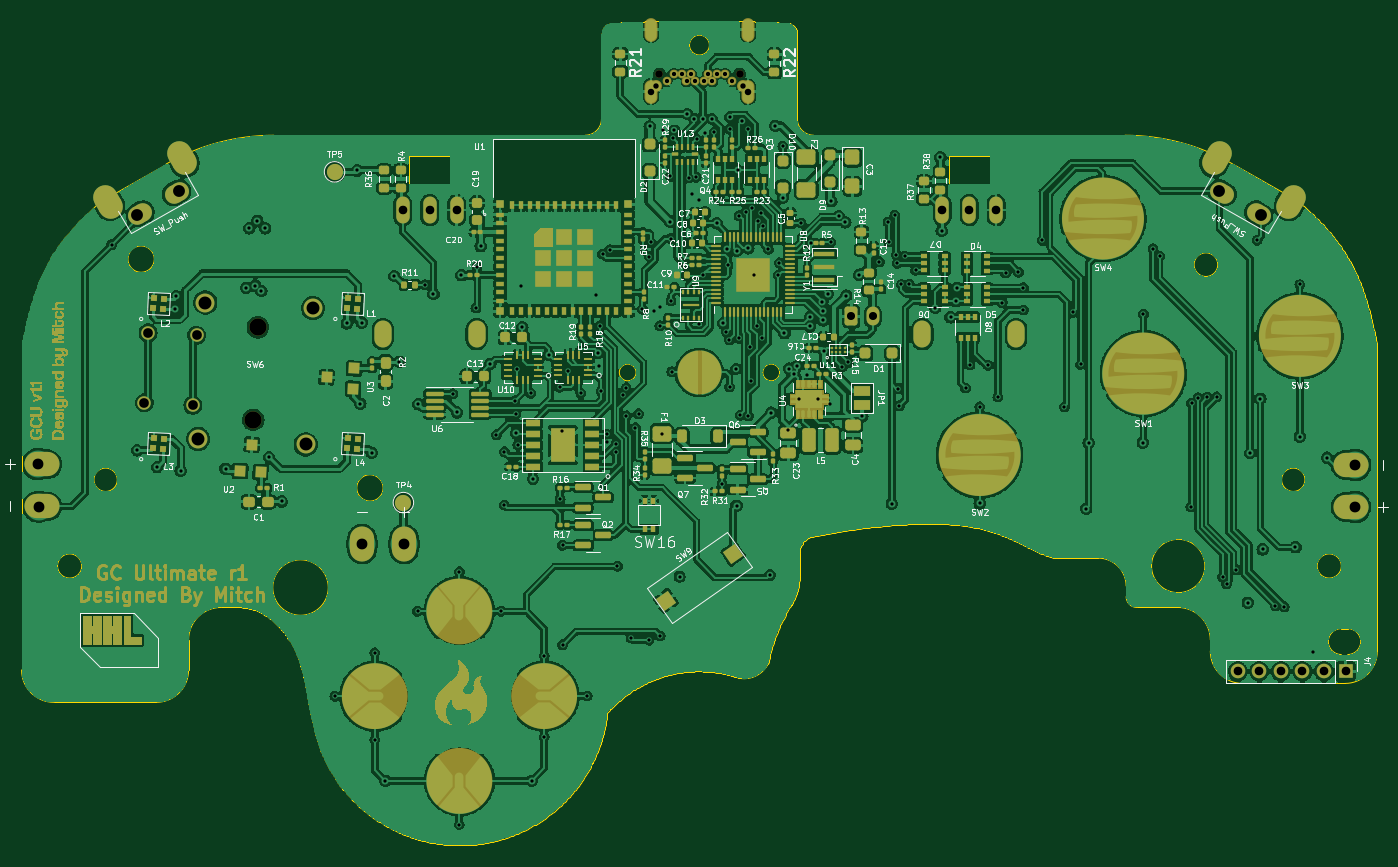
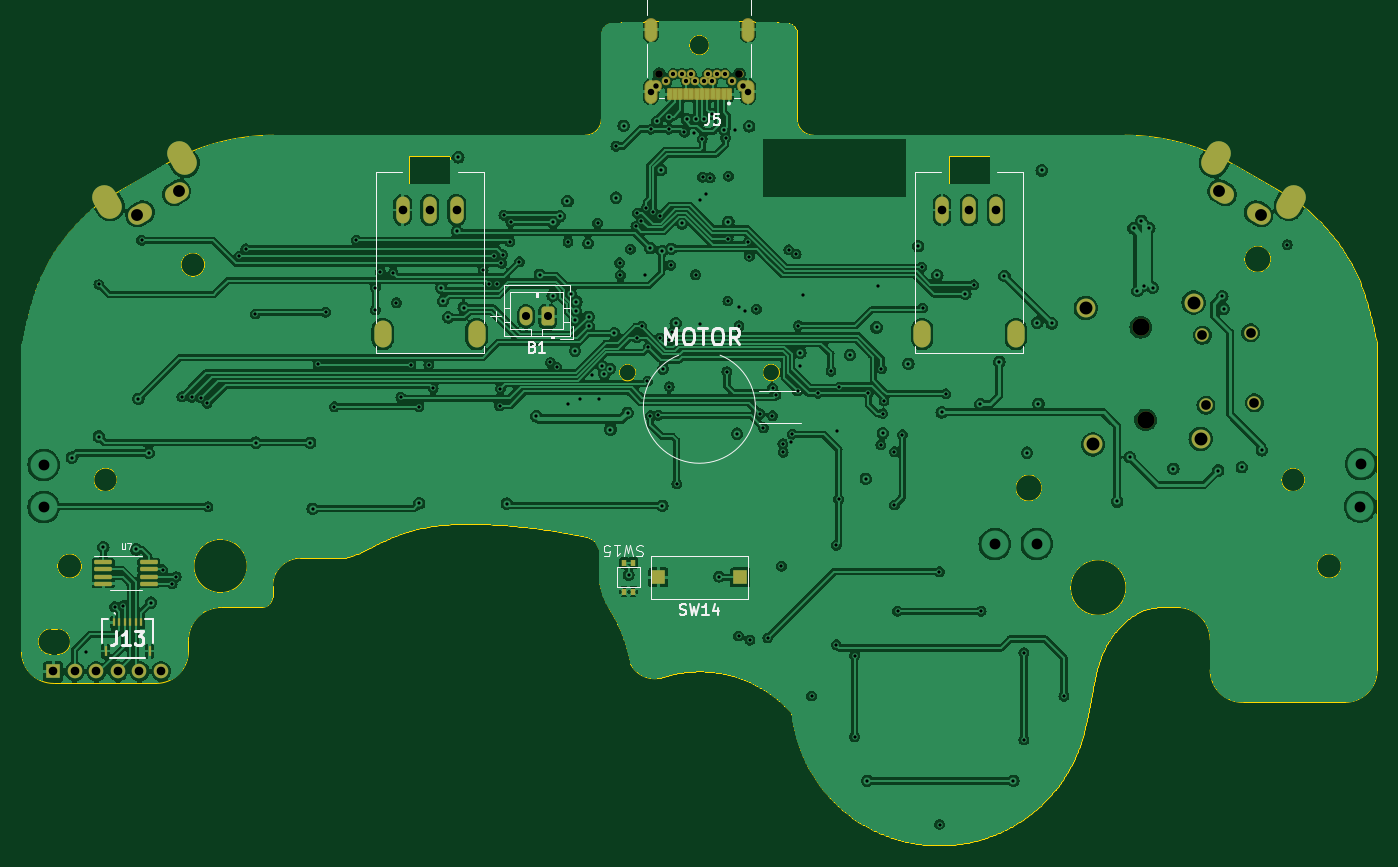
Circuit board: 13 layer files. Board 125.7 x 76.4 mm.
- bottom_copper: UGC_Main-B_Cu.gbr (535873 bytes)
- bottom_mask: UGC_Main-B_Mask.gbr (4953 bytes)
- paste: UGC_Main-B_Paste.gbr (2233 bytes)
- bottom_silk: UGC_Main-B_Silkscreen.gbr (15008 bytes)
- outline: UGC_Main-Edge_Cuts.gbr (32934 bytes)
- top_copper: UGC_Main-F_Cu.gbr (967162 bytes)
- top_mask: UGC_Main-F_Mask.gbr (124204 bytes)
- paste: UGC_Main-F_Paste.gbr (21827 bytes)
- top_silk: UGC_Main-F_Silkscreen.gbr (176359 bytes)
- inner_copper: UGC_Main-In1_Cu.gbr (513260 bytes)
- inner_copper: UGC_Main-In2_Cu.gbr (500740 bytes)
- drill: UGC_Main-NPTH.drl (461 bytes)
- drill: UGC_Main-PTH.drl (5615 bytes)

=== bottom_copper: UGC_Main-B_Cu.gbr (535873 bytes, source omitted) ===
=== bottom_mask: UGC_Main-B_Mask.gbr (4953 bytes, source withheld) ===
=== paste: UGC_Main-B_Paste.gbr (2233 bytes, source withheld) ===
=== bottom_silk: UGC_Main-B_Silkscreen.gbr (15008 bytes, source omitted) ===
=== outline: UGC_Main-Edge_Cuts.gbr (32934 bytes, source omitted) ===
=== top_copper: UGC_Main-F_Cu.gbr (967162 bytes, source omitted) ===
=== top_mask: UGC_Main-F_Mask.gbr (124204 bytes, source omitted) ===
=== paste: UGC_Main-F_Paste.gbr (21827 bytes, source omitted) ===
=== top_silk: UGC_Main-F_Silkscreen.gbr (176359 bytes, source omitted) ===
=== inner_copper: UGC_Main-In1_Cu.gbr (513260 bytes, source omitted) ===
=== inner_copper: UGC_Main-In2_Cu.gbr (500740 bytes, source omitted) ===
=== drill: UGC_Main-NPTH.drl ===
M48
; DRILL file {KiCad 7.0.6} date Wed Mar  6 23:42:57 2024
; FORMAT={-:-/ absolute / inch / decimal}
; #@! TF.CreationDate,2024-03-06T23:42:57-08:00
; #@! TF.GenerationSoftware,Kicad,Pcbnew,7.0.6
; #@! TF.FileFunction,NonPlated,1,4,NPTH
FMAT,2
INCH
; #@! TA.AperFunction,NonPlated,NPTH,ComponentDrill
T1C0.0276
; #@! TA.AperFunction,NonPlated,NPTH,ComponentDrill
T2C0.0630
%
G90
G05
T1
X8.4551Y-3.4962
X8.7484Y-3.4962
T2
X6.9728Y-4.759
X6.9905Y-4.4209
T0
M30

=== drill: UGC_Main-PTH.drl (5615 bytes, source omitted) ===
